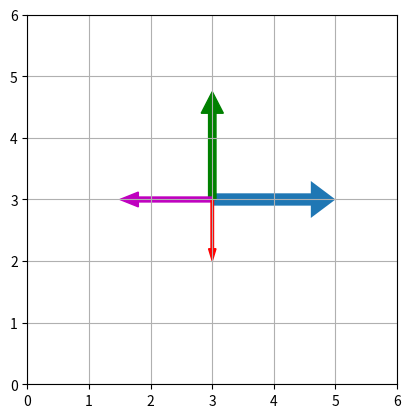

Reproduce this figure in Python.
# ch27_16.py  
from matplotlib import pyplot as plt
from matplotlib.patches import Arrow

fig = plt.figure()
ax = fig.subplots()

arr1 = Arrow(3, 3, 2, 0)
arr2 = Arrow(3, 3, 0, 1.75, color='g', width=0.6)
arr3 = Arrow(3, 3, -1.5,0, color ='m', width=0.4)
arr4 = Arrow(3, 3, 0,-1, color ='r', width=0.2)
ax.add_patch(arr1)
ax.add_patch(arr2)
ax.add_patch(arr3)
ax.add_patch(arr4)
ax.set_xlim(0,6)
ax.set_ylim(0,6)
ax.set_aspect('equal')
ax.grid(True)
plt.show()




